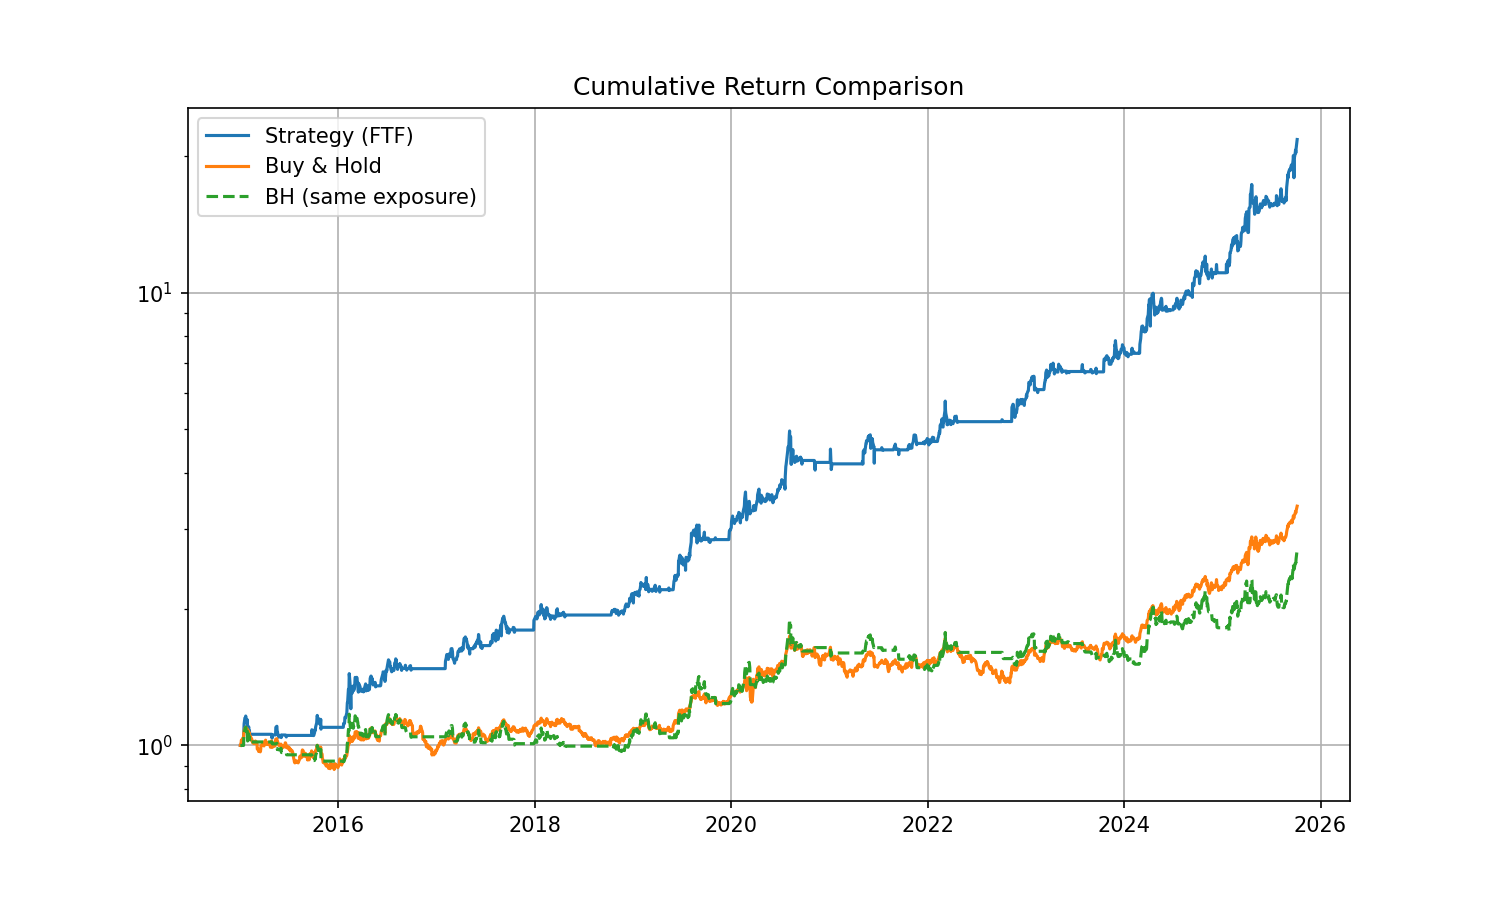

The data file committed next to this chart (first rows):
date, strategy_ftf, buy_hold, buy_hold_like_strategy
2015-01-01, 1.0, 1.0, 1.0
2015-01-04, 1.0, 1.015, 1.0
2015-01-05, 1.0, 1.028, 1.0
2015-01-06, 1.0, 1.021, 1.0
2015-01-07, 1.0, 1.019, 1.0
2015-01-08, 1.0, 1.025, 1.0
2015-01-11, 1.0, 1.039, 1.0
2015-01-12, 1.041, 1.041, 1.0
2015-01-13, 1.042, 1.041, 1
2015-01-14, 1.087, 1.066, 1.042
2015-01-15, 1.116, 1.076, 1.059
2015-01-18, 1.15, 1.091, 1.087
2015-01-20, 1.149, 1.091, 1.086
2015-01-21, 1.161, 1.097, 1.098
2015-01-22, 1.147, 1.09, 1.084
2015-01-25, 1.124, 1.079, 1.062
2015-01-26, 1.142, 1.089, 1.082
2015-01-27, 1.135, 1.084, 1.073
2015-01-28, 1.082, 1.059, 1.023
2015-01-29, 1.059, 1.078, 1.06
2015-02-01, 1.1, 1.076, 1.06
2015-02-02, 1.077, 1.062, 1.039
2015-02-03, 1.079, 1.066, 1.044
2015-02-04, 1.078, 1.064, 1.042
2015-02-05, 1.045, 1.041, 1.01
2015-02-08, 1.058, 1.047, 1.018
2015-02-09, 1.058, 1.039, 1.018
2015-02-10, 1.058, 1.028, 1.018
2015-02-11, 1.058, 1.029, 1.018
2015-02-12, 1.058, 1.034, 1.018
2015-02-15, 1.058, 1.019, 1.018
2015-02-17, 1.058, 1.012, 1.018
2015-02-18, 1.058, 1.018, 1.018
2015-02-19, 1.058, 1.016, 1.018
2015-02-22, 1.058, 1.012, 1.018
2015-02-23, 1.058, 1.009, 1.018
2015-02-24, 1.058, 1.013, 1.018
2015-02-25, 1.058, 1.02, 1.018
2015-02-26, 1.058, 1.023, 1.018
2015-03-01, 1.058, 1.019, 1.018
2015-03-02, 1.058, 1.015, 1.018
2015-03-03, 1.058, 1.012, 1.018
2015-03-04, 1.058, 1.008, 1.018
2015-03-05, 1.058, 0.9815, 1.018
2015-03-08, 1.058, 0.9834, 1.018
2015-03-09, 1.058, 0.978, 1.018
2015-03-10, 1.058, 0.97, 1.018
2015-03-11, 1.058, 0.9711, 1.018
2015-03-12, 1.058, 0.9715, 1.018
2015-03-15, 1.058, 0.9722, 1.018
2015-03-16, 1.058, 0.968, 1.018
2015-03-17, 1.058, 0.9706, 1.018
2015-03-18, 1.058, 0.9855, 1.018
2015-03-19, 1.058, 0.9987, 1.018
2015-03-22, 1.058, 1.001, 1.018
2015-03-23, 1.058, 1.004, 1.018
2015-03-24, 1.058, 1.009, 1.018
2015-03-25, 1.058, 1.016, 1.018
2015-03-26, 1.058, 1.011, 1.018
2015-03-29, 1.058, 0.9992, 1.018
... 2,649 more rows
